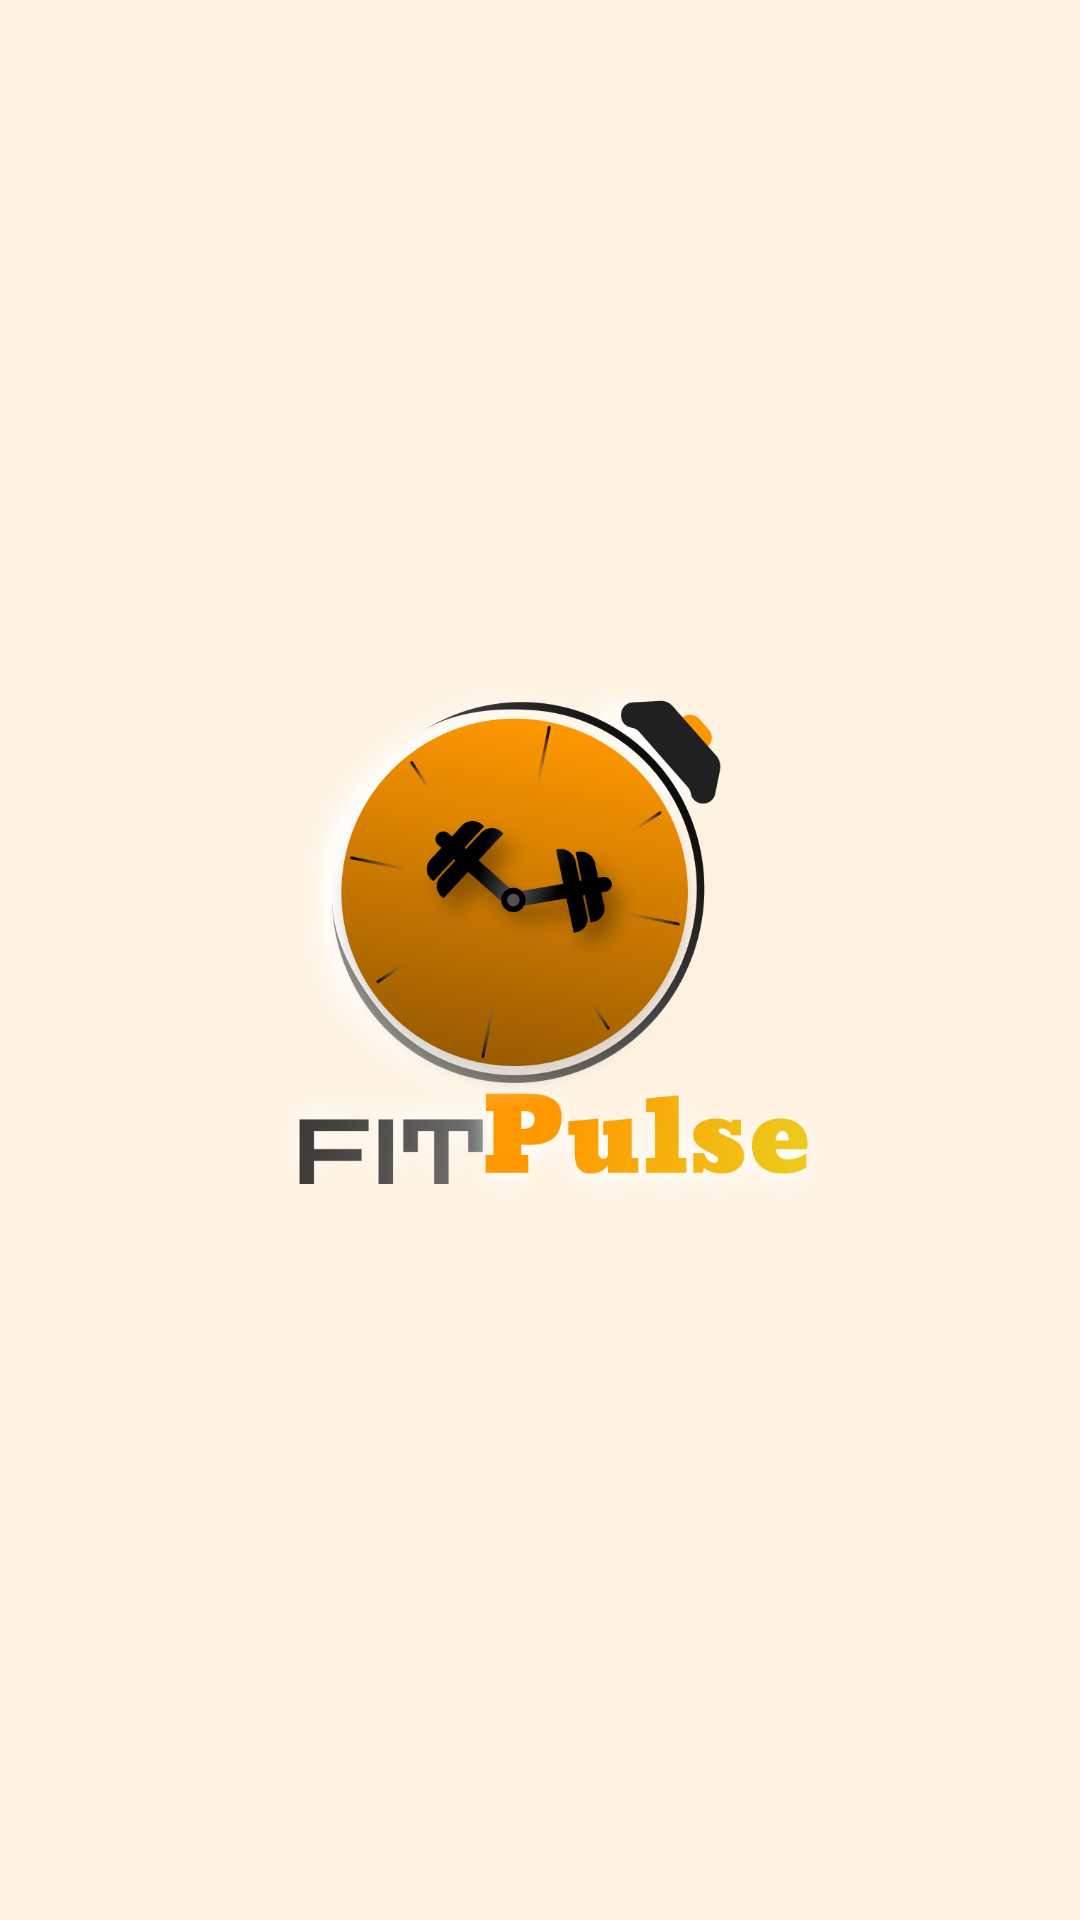

Layout XML and referenced resources for this Android screen:
<!-- AndroidManifest.xml: application theme Theme.WellnessTrack -->
<!-- res/layout/activity_loading.xml -->
<?xml version="1.0" encoding="utf-8"?>
<FrameLayout xmlns:android="http://schemas.android.com/apk/res/android"
    android:layout_width="match_parent"
    android:layout_height="match_parent"
    android:background="#FFF2E0">

    <ImageView
        android:id="@+id/imgLogo"
        android:layout_width="260dp"
        android:layout_height="wrap_content"
        android:layout_gravity="center"
        android:adjustViewBounds="true"
        android:contentDescription="@string/app_name"
        android:scaleType="centerInside"
        android:src="@drawable/bestapplogo" />

</FrameLayout>
<!-- resources referenced by this layout -->
<resources>
  <!-- drawable bestapplogo: png bitmap (drawable, 402847 bytes) -->
  <string name="app_name">WellnessTrack</string>
  <style name="Theme.WellnessTrack" parent="Base.Theme.WellnessTrack" />
  <style name="Base.Theme.WellnessTrack" parent="Theme.Material3.DayNight.NoActionBar">
          
          
          <item name="android:textColorHint">@color/textColorHintDark</item>
          <item name="colorPrimary">@color/primary_orange</item>
          <item name="colorOnPrimary">@color/text_primary</item>
          <item name="colorSurface">@color/primary_orange</item>
          <item name="android:windowBackground">@color/bg_warm</item>
      </style>
  <color name="textColorHintDark">#A9A9A9</color>
  <color name="primary_orange">#FF9800</color>
  <color name="text_primary">#212121</color>
  <color name="bg_warm">#FFF3E0</color>
</resources>
